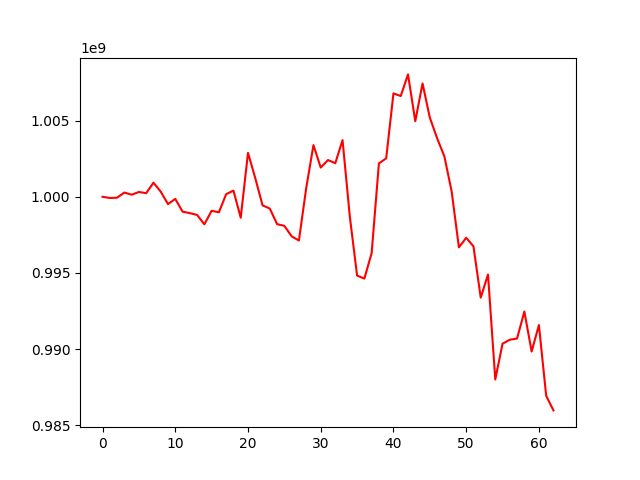

The data file committed next to this chart (first rows):
, 0
0, 1000000000
1, 999921201
2, 999939896
3, 1000279192
4, 1000134999
5, 1000315452
6, 1000236945
7, 1000924808
8, 1000337200
9, 999519687
10, 999861143
11, 999024061
12, 998926690
13, 998810244
14, 998191503
15, 999081517
16, 998984325
17, 1000172976
18, 1000403820
19, 998625108
20, 1002882534
21, 1001223053
22, 999439382
23, 999226021
24, 998204046
25, 998091159
26, 997406743
27, 997130313
28, 1000557033
29, 1003388131
30, 1001917300
31, 1002410483
32, 1002201810
33, 1003716664
34, 998698162
35, 994830581
36, 994633408
37, 996302217
38, 1002191711
39, 1002519763
40, 1006784578
41, 1006609681
42, 1008029379
43, 1004956928
44, 1007436393
45, 1005193528
46, 1003846041
47, 1002651655
48, 1000354878
49, 996681915
50, 997310043
51, 996751071
52, 993382133
53, 994898487
54, 988012834
55, 990359790
56, 990620235
57, 990700641
58, 992472645
59, 989844530
... 3 more rows
